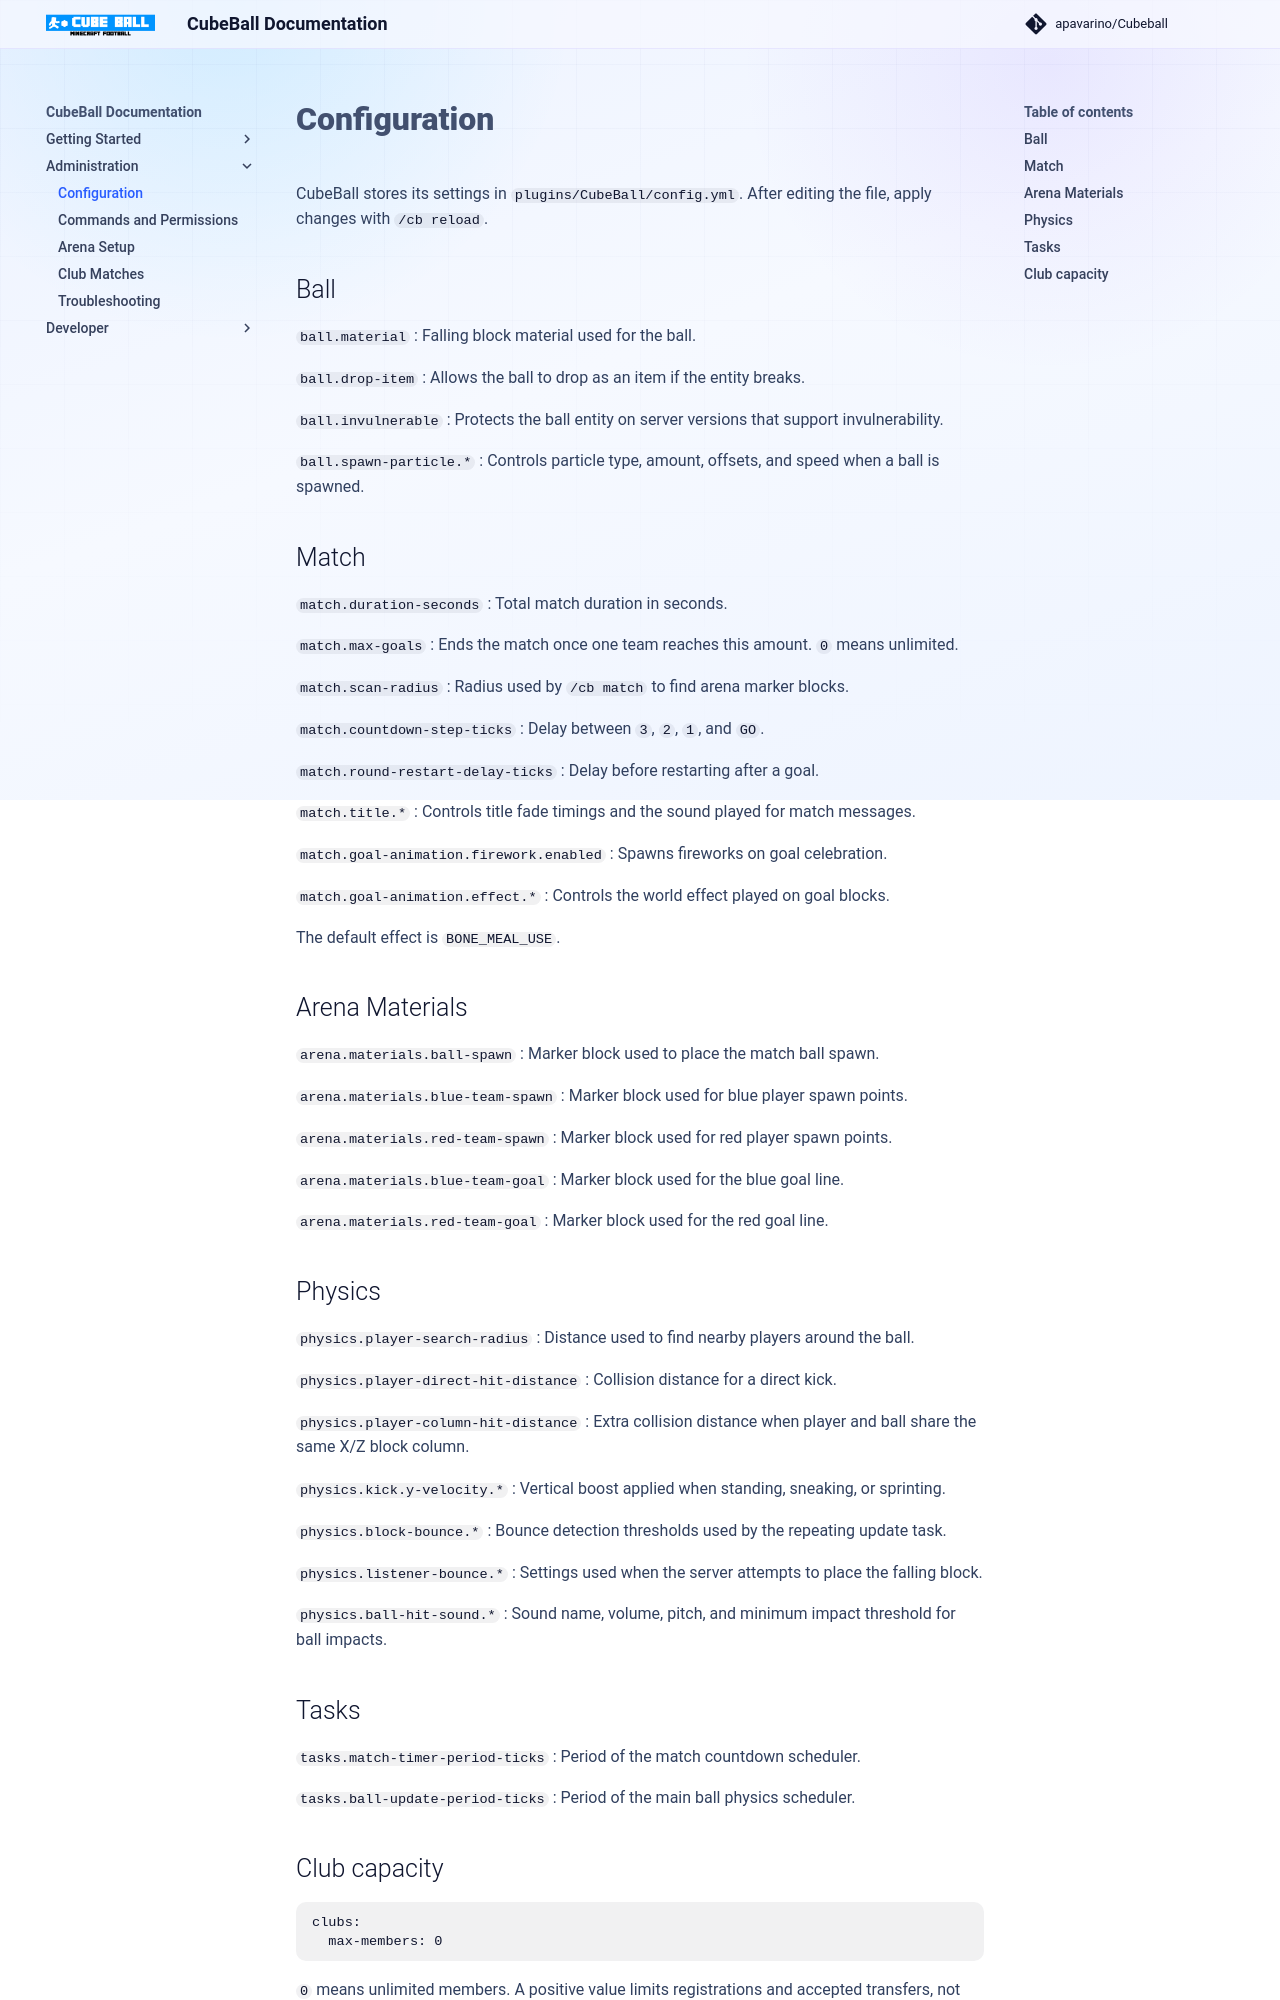

repository: Stellionix/Cubeball · page: 2.1.0/configuration/index.html · generator: mkdocs

# Configuration

CubeBall stores its settings in `plugins/CubeBall/config.yml`. After editing the file, apply changes with `/cb reload`.

## Ball

`ball.material`
: Falling block material used for the ball.

`ball.drop-item`
: Allows the ball to drop as an item if the entity breaks.

`ball.invulnerable`
: Protects the ball entity on server versions that support invulnerability.

`ball.spawn-particle.*`
: Controls particle type, amount, offsets, and speed when a ball is spawned.

## Match

`match.duration-seconds`
: Total match duration in seconds.

`match.max-goals`
: Ends the match once one team reaches this amount. `0` means unlimited.

`match.scan-radius`
: Radius used by `/cb match` to find arena marker blocks.

`match.countdown-step-ticks`
: Delay between `3`, `2`, `1`, and `GO`.

`match.round-restart-delay-ticks`
: Delay before restarting after a goal.

`match.title.*`
: Controls title fade timings and the sound played for match messages.

`match.goal-animation.firework.enabled`
: Spawns fireworks on goal celebration.

`match.goal-animation.effect.*`
: Controls the world effect played on goal blocks.

The default effect is `BONE_MEAL_USE`.
## Arena Materials

`arena.materials.ball-spawn`
: Marker block used to place the match ball spawn.

`arena.materials.blue-team-spawn`
: Marker block used for blue player spawn points.

`arena.materials.red-team-spawn`
: Marker block used for red player spawn points.

`arena.materials.blue-team-goal`
: Marker block used for the blue goal line.

`arena.materials.red-team-goal`
: Marker block used for the red goal line.

## Physics

`physics.player-search-radius`
: Distance used to find nearby players around the ball.

`physics.player-direct-hit-distance`
: Collision distance for a direct kick.

`physics.player-column-hit-distance`
: Extra collision distance when player and ball share the same X/Z block column.

`physics.kick.y-velocity.*`
: Vertical boost applied when standing, sneaking, or sprinting.

`physics.block-bounce.*`
: Bounce detection thresholds used by the repeating update task.

`physics.listener-bounce.*`
: Settings used when the server attempts to place the falling block.

`physics.ball-hit-sound.*`
: Sound name, volume, pitch, and minimum impact threshold for ball impacts.

## Tasks

`tasks.match-timer-period-ticks`
: Period of the match countdown scheduler.

`tasks.ball-update-period-ticks`
: Period of the main ball physics scheduler.
